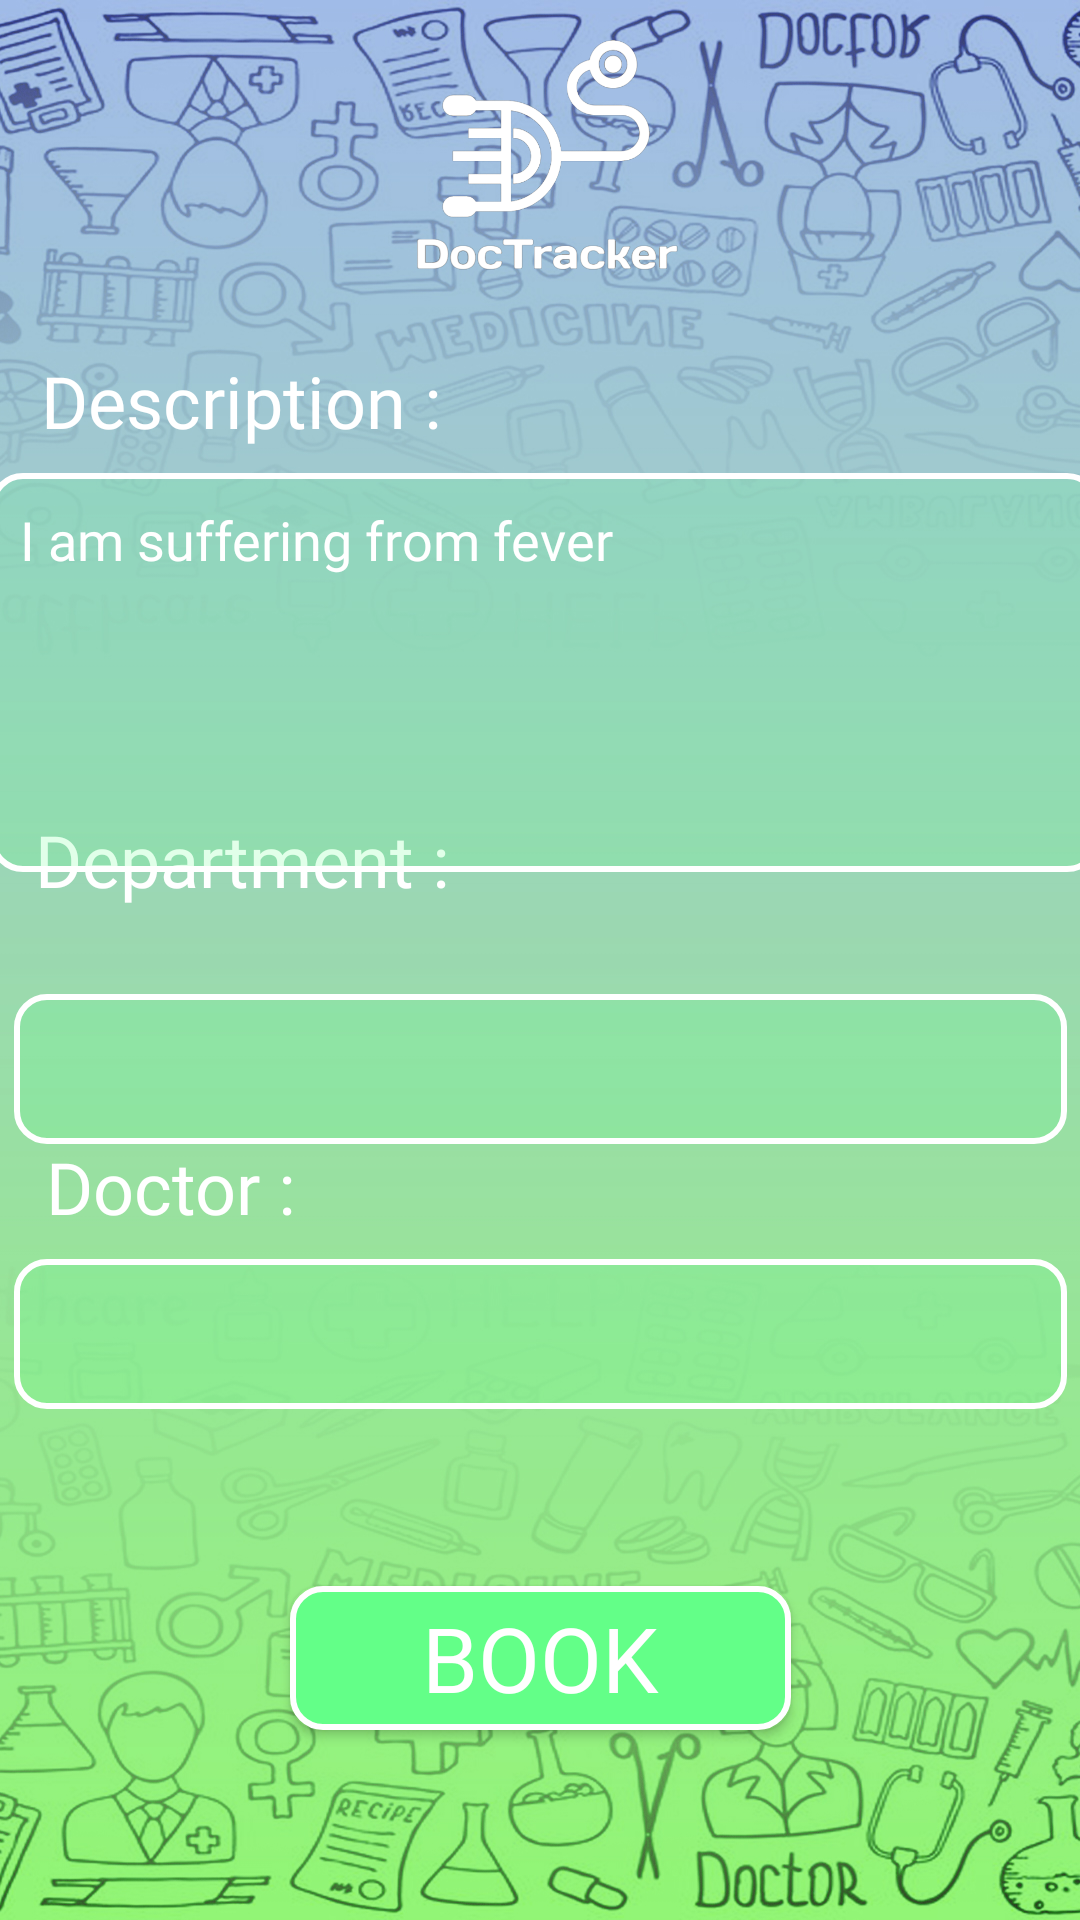

Android layout source for this screen:
<!-- AndroidManifest.xml: application theme Theme.Project_Test -->
<!-- res/layout/activity_main6.xml -->
<?xml version="1.0" encoding="utf-8"?>
<androidx.constraintlayout.widget.ConstraintLayout xmlns:android="http://schemas.android.com/apk/res/android"
    xmlns:app="http://schemas.android.com/apk/res-auto"
    xmlns:tools="http://schemas.android.com/tools"
    android:layout_width="match_parent"
    android:layout_height="match_parent"
    tools:context=".MainActivity6"
    android:background="@drawable/background">

    <ImageView
        android:id="@+id/imageView7"
        android:layout_width="397dp"
        android:layout_height="121dp"
        app:layout_constraintBottom_toBottomOf="parent"
        app:layout_constraintEnd_toEndOf="parent"
        app:layout_constraintStart_toStartOf="parent"
        app:layout_constraintTop_toTopOf="parent"
        app:layout_constraintVertical_bias="0.0"
        app:srcCompat="@drawable/logo"
        android:contentDescription="Logo" />

    <TextView
        android:id="@+id/desc"
        android:layout_width="wrap_content"
        android:layout_height="wrap_content"
        android:fontFamily="@font/bebas_neue"
        android:text="Description :"
        android:textColor="@color/white"
        android:textSize="24sp"
        app:layout_constraintBottom_toBottomOf="parent"
        app:layout_constraintEnd_toEndOf="parent"
        app:layout_constraintHorizontal_bias="0.061"
        app:layout_constraintStart_toStartOf="parent"
        app:layout_constraintTop_toTopOf="parent"
        app:layout_constraintVertical_bias="0.193" />

    <TextView
        android:id="@+id/desc2"
        android:layout_width="wrap_content"
        android:layout_height="wrap_content"
        android:fontFamily="@font/bebas_neue"
        android:text="Doctor :"
        android:textColor="@color/white"
        android:textSize="24sp"
        app:layout_constraintBottom_toBottomOf="parent"
        app:layout_constraintEnd_toEndOf="parent"
        app:layout_constraintHorizontal_bias="0.056"
        app:layout_constraintStart_toStartOf="parent"
        app:layout_constraintTop_toTopOf="parent"
        app:layout_constraintVertical_bias="0.624" />

    <TextView
        android:id="@+id/desc3"
        android:layout_width="wrap_content"
        android:layout_height="wrap_content"
        android:fontFamily="@font/bebas_neue"
        android:text="Department :"
        android:textColor="@color/white"
        android:textSize="24sp"
        app:layout_constraintBottom_toBottomOf="parent"
        app:layout_constraintEnd_toEndOf="parent"
        app:layout_constraintHorizontal_bias="0.052"
        app:layout_constraintStart_toStartOf="parent"
        app:layout_constraintTop_toTopOf="parent"
        app:layout_constraintVertical_bias="0.445" />

    <Button
        android:id="@+id/rgstr_btn"
        android:layout_width="167dp"
        android:layout_height="48dp"
        android:background="@drawable/btn_shape"
        android:fontFamily="@font/bebas_neue"
        android:text="Book"
        android:textColor="@color/white"
        android:textSize="30dp"
        app:layout_constraintBottom_toBottomOf="parent"
        app:layout_constraintEnd_toEndOf="parent"
        app:layout_constraintStart_toStartOf="parent"
        app:layout_constraintTop_toTopOf="parent"
        app:layout_constraintVertical_bias="0.893" />

    <EditText
        android:id="@+id/desc_text"
        android:layout_width="370dp"
        android:layout_height="133dp"
        android:fontFamily="@font/bebas_neue"
        android:ems="0"
        android:maxLines="50"
        android:gravity="top"
        android:layout_marginTop="0dp"
        android:lines="10"
        android:inputType="textLongMessage"
        android:text="I am suffering from fever"
        android:hint="Type Here..."
        android:padding="10dp"
        android:background="@drawable/edt_background"
        app:layout_constraintBottom_toTopOf="@+id/rgstr_btn"
        app:layout_constraintEnd_toEndOf="parent"
        app:layout_constraintHorizontal_bias="0.39"
        app:layout_constraintStart_toStartOf="parent"
        app:layout_constraintTop_toBottomOf="@+id/imageView7"
        app:layout_constraintVertical_bias="0.134" />























































    <Spinner
        android:id="@+id/dept"
        android:layout_width="351dp"
        android:layout_height="50dp"
        android:spinnerMode="dialog"
        android:background="@drawable/edt_background"
        app:layout_constraintBottom_toTopOf="@+id/rgstr_btn"
        app:layout_constraintEnd_toEndOf="parent"
        app:layout_constraintStart_toStartOf="parent"
        app:layout_constraintTop_toBottomOf="@+id/desc_text"
        app:layout_constraintVertical_bias="0.217">

    </Spinner>

    <Spinner
        android:id="@+id/doct"
        android:layout_width="351dp"
        android:layout_height="50dp"
        android:spinnerMode="dialog"
        android:background="@drawable/edt_background"
        app:layout_constraintBottom_toTopOf="@+id/rgstr_btn"
        app:layout_constraintEnd_toEndOf="parent"
        app:layout_constraintStart_toStartOf="parent"
        app:layout_constraintTop_toBottomOf="@+id/desc_text"
        app:layout_constraintVertical_bias="0.686">

    </Spinner>
</androidx.constraintlayout.widget.ConstraintLayout>
<!-- resources referenced by this layout -->
<resources>
  <color name="white">#FFFFFFFF</color>
  <!-- drawable background: jpg bitmap (drawable, 603251 bytes) -->
  <!-- drawable btn_shape (drawable) -->
  <?xml version="1.0" encoding="UTF-8"?>
  <shape xmlns:android="http://schemas.android.com/apk/res/android">
      <corners android:radius="10dp" />
      <stroke android:color="#FFFFFF" android:width="2dp" />
      <solid android:color="#63ff88" />
  </shape>
  <!-- drawable edt_background (drawable) -->
  <?xml version="1.0" encoding="utf-8"?>
  <shape xmlns:android="http://schemas.android.com/apk/res/android">
  <solid android:color="#3063ff88"/>
      <stroke android:color="@color/white" android:width="2dp"/>
      <corners android:radius="10dp"/>
  </shape>
  <!-- drawable logo: png bitmap (drawable, 59993 bytes) -->
  <style name="Theme.Project_Test" parent="Theme.AppCompat.NoActionBar">
          
          <item name="colorPrimary">#63ff88</item>
          <item name="colorPrimaryVariant">#63ff88</item>
          <item name="colorOnPrimary">@color/white</item>
          
          <item name="colorSecondary">#63ff88</item>
          <item name="colorSecondaryVariant">#63ff88</item>
          <item name="colorOnSecondary">@color/white</item>
          
          <item name="android:statusBarColor">@color/black</item>
          
      </style>
  <color name="black">#FF000000</color>
</resources>
